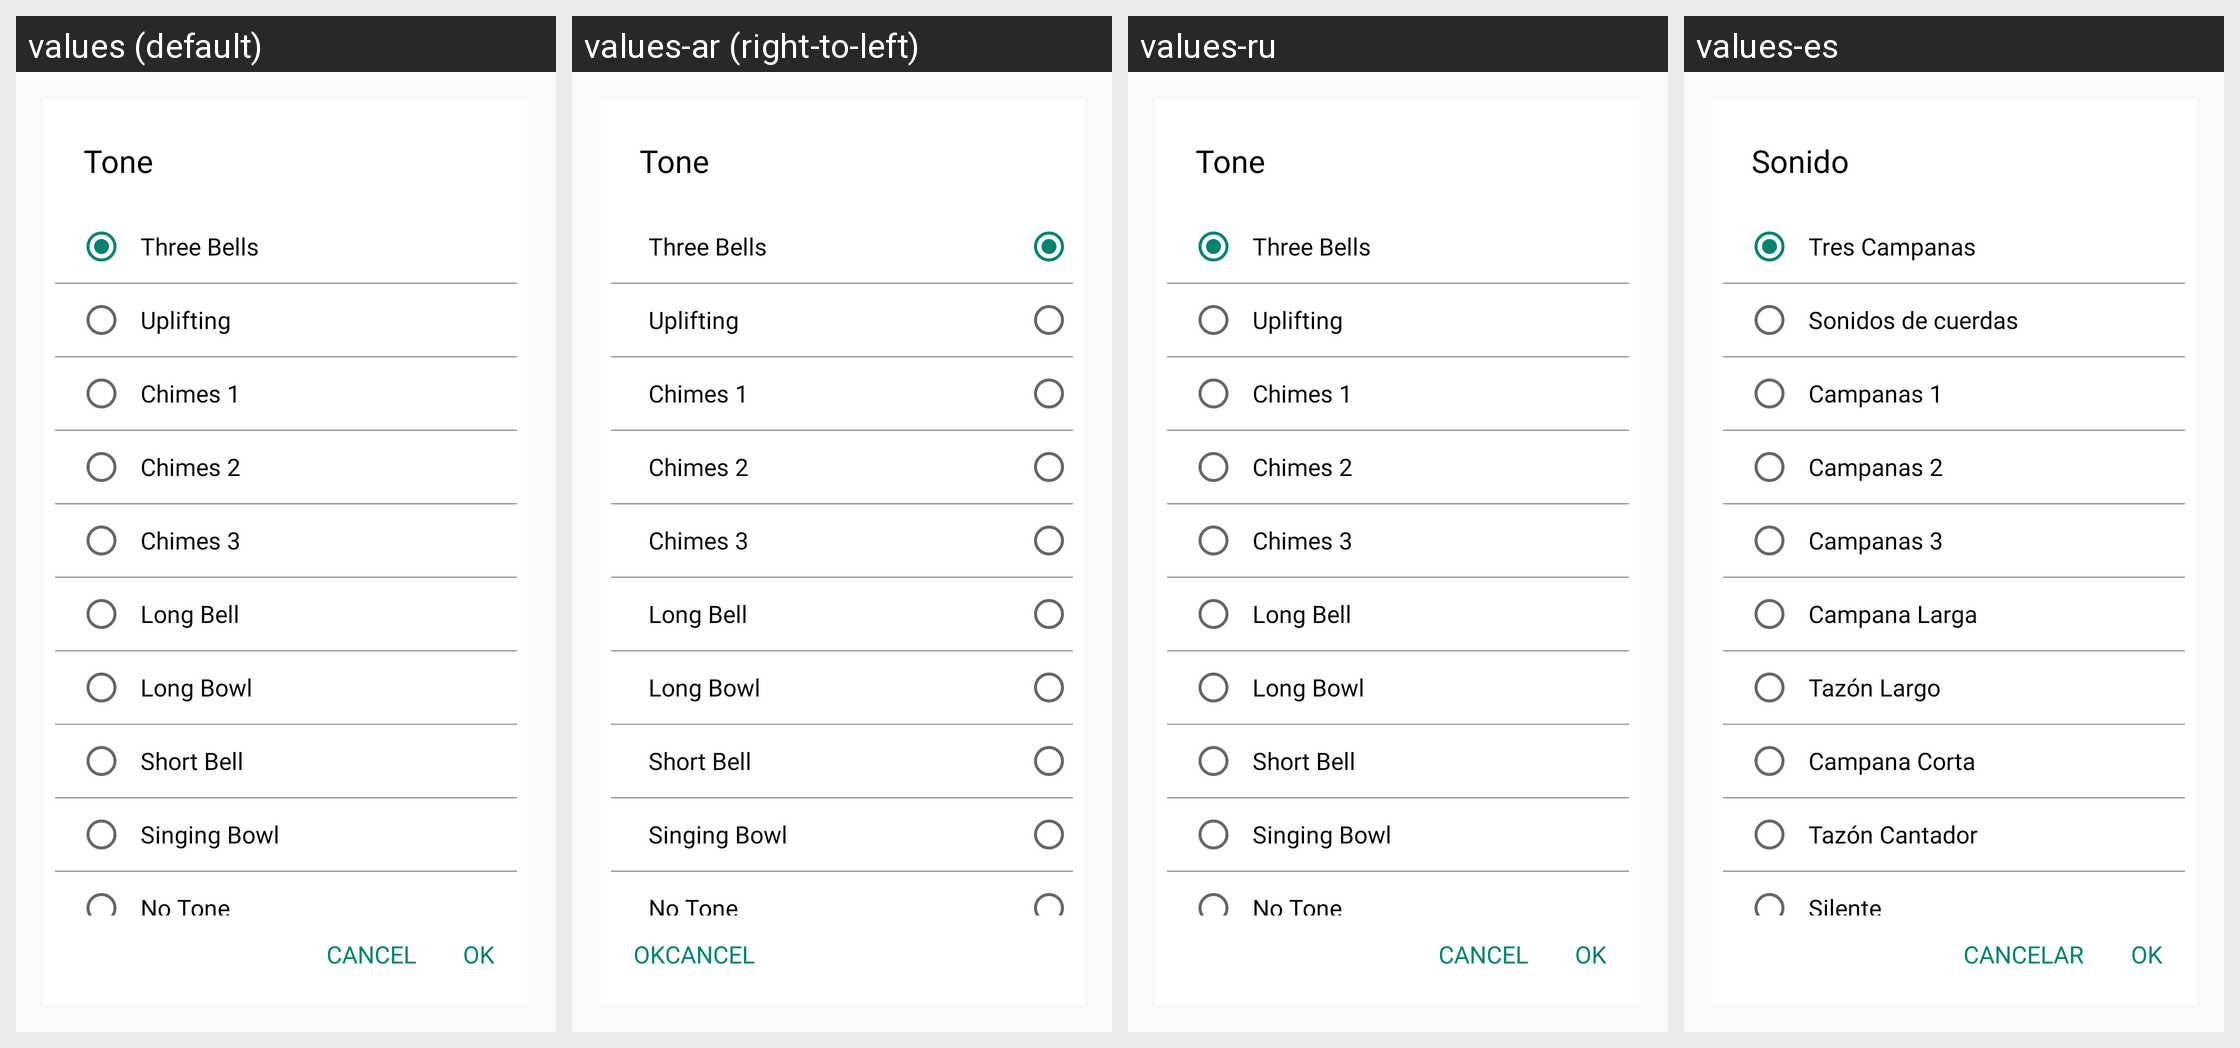

Strings drawn on this Android screen and how each of the app's shown locales translates them:
Android screen res/layout/dialog_frag_tones.xml rendered under 4 locales, left to right: values (default), values-ar (right-to-left), values-ru, values-es. Device: Nexus 5 (rendered at 1080×1920; each locale shown at half size, 540×960, under a caption strip naming it); theme AppTheme.
Other locales in the repository, not shown: values-af, values-am, values-as, values-az, values-be, values-bg, values-bn, values-bs, values-ca, values-cs, values-da, values-de, values-el, values-en-rGB, values-es-rUS, values-et, values-eu, values-fa, values-fi, values-fr, values-fr-rCA, values-gl, values-gu, values-hi, values-hr, values-hu, values-hy, values-in, values-is, values-it, values-iw, values-ja, values-ka, values-kk, values-km, values-kn, values-ko, values-ky, values-lo, values-lt, values-lv, values-mk, values-ml, values-mn, values-mr, values-ms, values-my, values-nb, values-ne, values-nl, values-or, values-pa, values-pl, values-pt-rBR, values-pt-rPT, values-ro, values-si, values-sk, values-sl, values-sq, values-sr, values-sv, values-sw, values-ta, values-te, values-th, values-tl, values-tr, values-uk, values-ur, values-uz, values-vi, values-zh-rCN, values-zh-rHK, values-zh-rTW, values-zu.
Strings drawn on this screen, with the default value and each locale's value (text and hints the layout hard-codes, and strings that could not be matched under every locale, appear in the picture but are not listed):

tone
  values: Tone
  values-ar: Tone  [not translated; the default value is used]
  values-ru: Tone  [not translated; the default value is used]
  values-es: Sonido

three_bells
  values: Three Bells
  values-ar: Three Bells  [not translated; the default value is used]
  values-ru: Three Bells  [not translated; the default value is used]
  values-es: Tres Campanas

uplifting
  values: Uplifting
  values-ar: Uplifting  [not translated; the default value is used]
  values-ru: Uplifting  [not translated; the default value is used]
  values-es: Sonidos de cuerdas

chimes_1
  values: Chimes 1
  values-ar: Chimes 1  [not translated; the default value is used]
  values-ru: Chimes 1  [not translated; the default value is used]
  values-es: Campanas 1

chimes_2
  values: Chimes 2
  values-ar: Chimes 2  [not translated; the default value is used]
  values-ru: Chimes 2  [not translated; the default value is used]
  values-es: Campanas 2

chimes_3
  values: Chimes 3
  values-ar: Chimes 3  [not translated; the default value is used]
  values-ru: Chimes 3  [not translated; the default value is used]
  values-es: Campanas 3

long_bell
  values: Long Bell
  values-ar: Long Bell  [not translated; the default value is used]
  values-ru: Long Bell  [not translated; the default value is used]
  values-es: Campana Larga

long_bowl
  values: Long Bowl
  values-ar: Long Bowl  [not translated; the default value is used]
  values-ru: Long Bowl  [not translated; the default value is used]
  values-es: Tazón Largo

short_bell
  values: Short Bell
  values-ar: Short Bell  [not translated; the default value is used]
  values-ru: Short Bell  [not translated; the default value is used]
  values-es: Campana Corta

singing_bowl
  values: Singing Bowl
  values-ar: Singing Bowl  [not translated; the default value is used]
  values-ru: Singing Bowl  [not translated; the default value is used]
  values-es: Tazón Cantador

no_tone
  values: No Tone
  values-ar: No Tone  [not translated; the default value is used]
  values-ru: No Tone  [not translated; the default value is used]
  values-es: Silente

cancel
  values: Cancel
  values-ar: Cancel  [not translated; the default value is used]
  values-ru: Cancel  [not translated; the default value is used]
  values-es: Cancelar

ok
  values: OK
  values-ar: OK  [not translated; the default value is used]
  values-ru: OK  [not translated; the default value is used]
  values-es: OK
